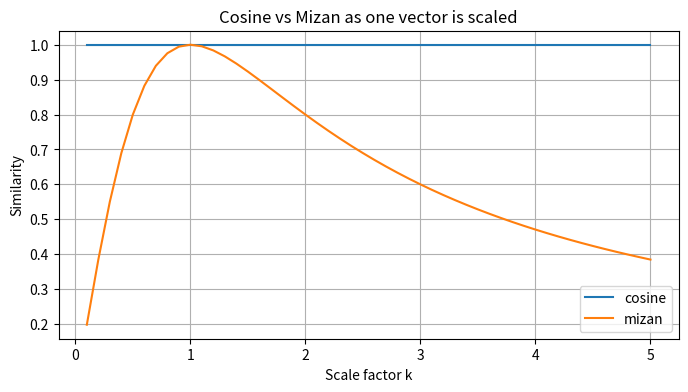

This chart was generated by the following Python code:
"""
Mizan vs Cosine Similarity — Proof & Experiments

Run:
    python mizan_vs_cosine_proof.py

This script demonstrates the key differences between:
- Cosine similarity  (direction-only)
- Mizan similarity   (scale-aware, proportional error)
"""

import numpy as np

# ---------------------------------------------------------------------
# Similarity functions
# ---------------------------------------------------------------------

def cosine_similarity(v1, v2, eps=1e-8):
    v1 = np.asarray(v1, dtype=float)
    v2 = np.asarray(v2, dtype=float)
    num = float(np.dot(v1, v2))
    den = float(np.linalg.norm(v1) * np.linalg.norm(v2) + eps)
    return num / den

def mizan_distance(v1, v2, p=2.0, eps=1e-8):
    v1 = np.asarray(v1, dtype=float)
    v2 = np.asarray(v2, dtype=float)
    diff = np.linalg.norm(v1 - v2)
    num = diff ** p
    den = (np.linalg.norm(v1) ** p + np.linalg.norm(v2) ** p + eps)
    return float(num / den)

def mizan_similarity(v1, v2, p=2.0, eps=1e-8):
    return 1.0 - mizan_distance(v1, v2, p=p, eps=eps)

def print_header(title):
    print("\n" + "=" * 80)
    print(title)
    print("=" * 80)


# ---------------------------------------------------------------------
# Test 1 — Scaled vectors: cosine = 1, Mizan < 1 (scale-awareness)
# ---------------------------------------------------------------------
def test_scaled_vectors():
    print_header("Test 1 — Scaling v2 = k * v1")
    v1 = np.array([1.0, 2.0, 3.0])
    ks = [1, 2, 3, 5, 10]

    print(f"{'k':>5} | {'cosine':>10} | {'mizan':>10}")
    print("-" * 35)
    for k in ks:
        v2 = k * v1
        cos = cosine_similarity(v1, v2)
        miz = mizan_similarity(v1, v2)
        print(f"{k:5} | {cos:10.4f} | {miz:10.4f}")


# ---------------------------------------------------------------------
# Test 2 — Outlier noise: Mizan punishes, cosine fails
# ---------------------------------------------------------------------
def test_outlier():
    print_header("Test 2 — Outlier / Noisy dimension")

    v_clean = np.array([10.0, 10.0, 10.0])
    v_noisy = np.array([10.0, 10.0, 1000.0])

    cos = cosine_similarity(v_clean, v_noisy)
    miz = mizan_similarity(v_clean, v_noisy)
    dist = mizan_distance(v_clean, v_noisy)

    print("v_clean:", v_clean)
    print("v_noisy:", v_noisy)
    print(f"\ncosine = {cos:.6f}")
    print(f"mizan_similarity = {miz:.6f}")
    print(f"mizan_distance   = {dist:.6f}")


# ---------------------------------------------------------------------
# Test 3 — Small vs Big scaled vectors
# ---------------------------------------------------------------------
def test_scale_sensitivity():
    print_header("Test 3 — Small-scale vs Big-scale version")

    np.random.seed(42)
    base = np.random.randn(8)
    v_small = 0.1 * base
    v_big = 10 * base

    cos_val = cosine_similarity(v_small, v_big)
    miz_val = mizan_similarity(v_small, v_big)

    print("base vector:", base)
    print("\nv_small:", v_small)
    print("v_big  :", v_big)

    print(f"\ncosine(v_small, v_big) = {cos_val:.6f}")
    print(f"mizan(v_small, v_big)  = {miz_val:.6f}")


# ---------------------------------------------------------------------
# Test 4 — Normalized vectors: why cosine ≈ Mizan for TEXT embeddings
# ---------------------------------------------------------------------
def normalize(v):
    v = np.asarray(v, dtype=float)
    return v / (np.linalg.norm(v) + 1e-8)

def test_normalized_vectors():
    print_header("Test 4 — Normalized vectors")

    a = np.random.randn(8)
    b = a + 0.5 * np.random.randn(8)

    a_n = normalize(a)
    b_n = normalize(b)

    cos_n = cosine_similarity(a_n, b_n)
    miz_n = mizan_similarity(a_n, b_n)

    print("normalized a:", a_n)
    print("normalized b:", b_n)

    print(f"\ncosine(normalized) = {cos_n:.6f}")
    print(f"mizan(normalized)  = {miz_n:.6f}")

    print("\nExplanation:")
    print("- Pretrained text models (MiniLM, BERT, etc.) normalize vectors.")
    print("- When norm ≈ 1 for all vectors → both Mizan and cosine behave similarly.")
    print("- This is EXACT reason your initial test returned similar values.")


# ---------------------------------------------------------------------
# Optional Visualization
# ---------------------------------------------------------------------
def plot_graph():
    try:
        import matplotlib.pyplot as plt
    except ImportError:
        print("\nmatplotlib not installed — skipping plot.")
        return

    print_header("Plot — Cosine vs Mizan when scaling vector")

    v = np.array([1.0, 2.0, 3.0])
    ks = np.linspace(0.1, 5.0, 50)

    cosine_vals = [cosine_similarity(v, k*v) for k in ks]
    mizan_vals = [mizan_similarity(v, k*v) for k in ks]

    plt.figure(figsize=(8, 4))
    plt.plot(ks, cosine_vals, label="cosine")
    plt.plot(ks, mizan_vals, label="mizan")
    plt.xlabel("Scale factor k")
    plt.ylabel("Similarity")
    plt.title("Cosine vs Mizan as one vector is scaled")
    plt.legend()
    plt.grid(True)
    plt.show()


# ---------------------------------------------------------------------
# Main
# ---------------------------------------------------------------------
if __name__ == "__main__":
    test_scaled_vectors()
    test_outlier()
    test_scale_sensitivity()
    test_normalized_vectors()
    plot_graph()
    